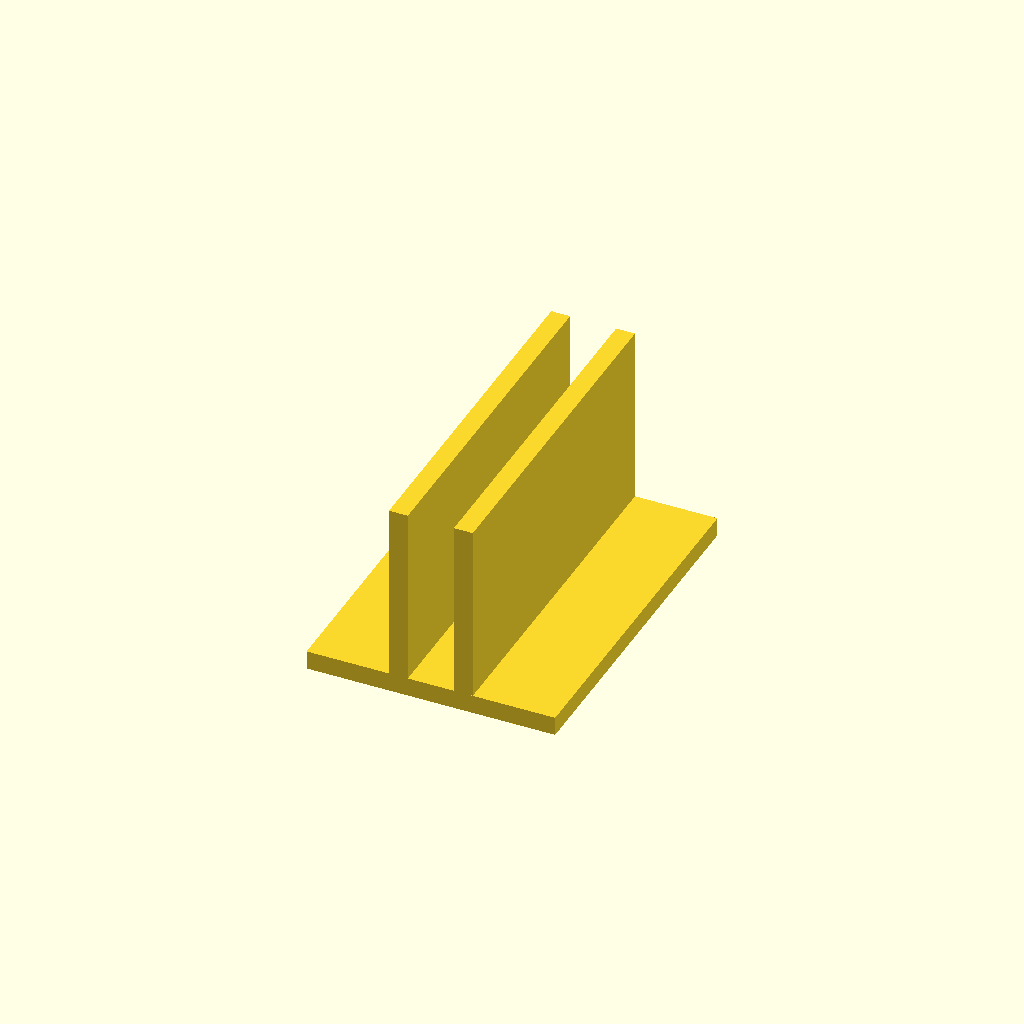
Cell 1: the model at its default parameters.
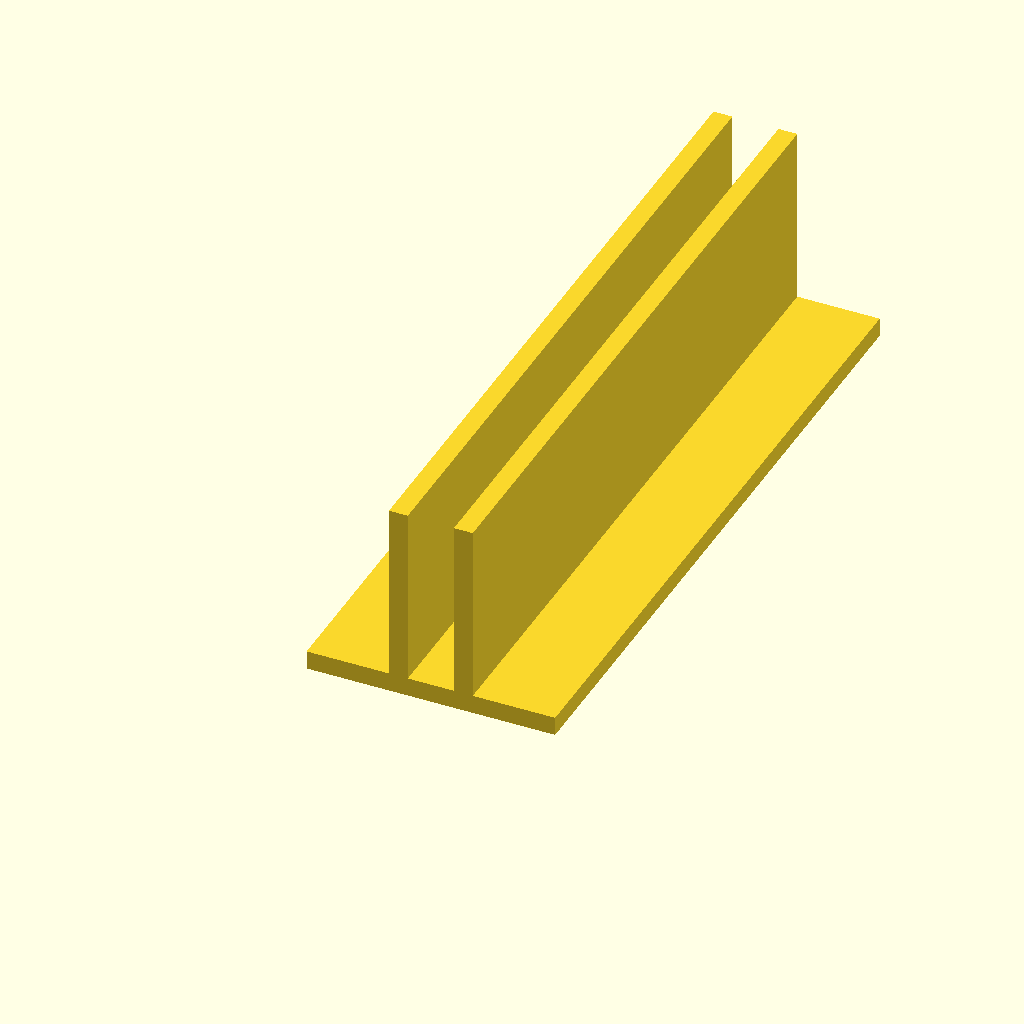
Cell 2: the same model with w = 140.
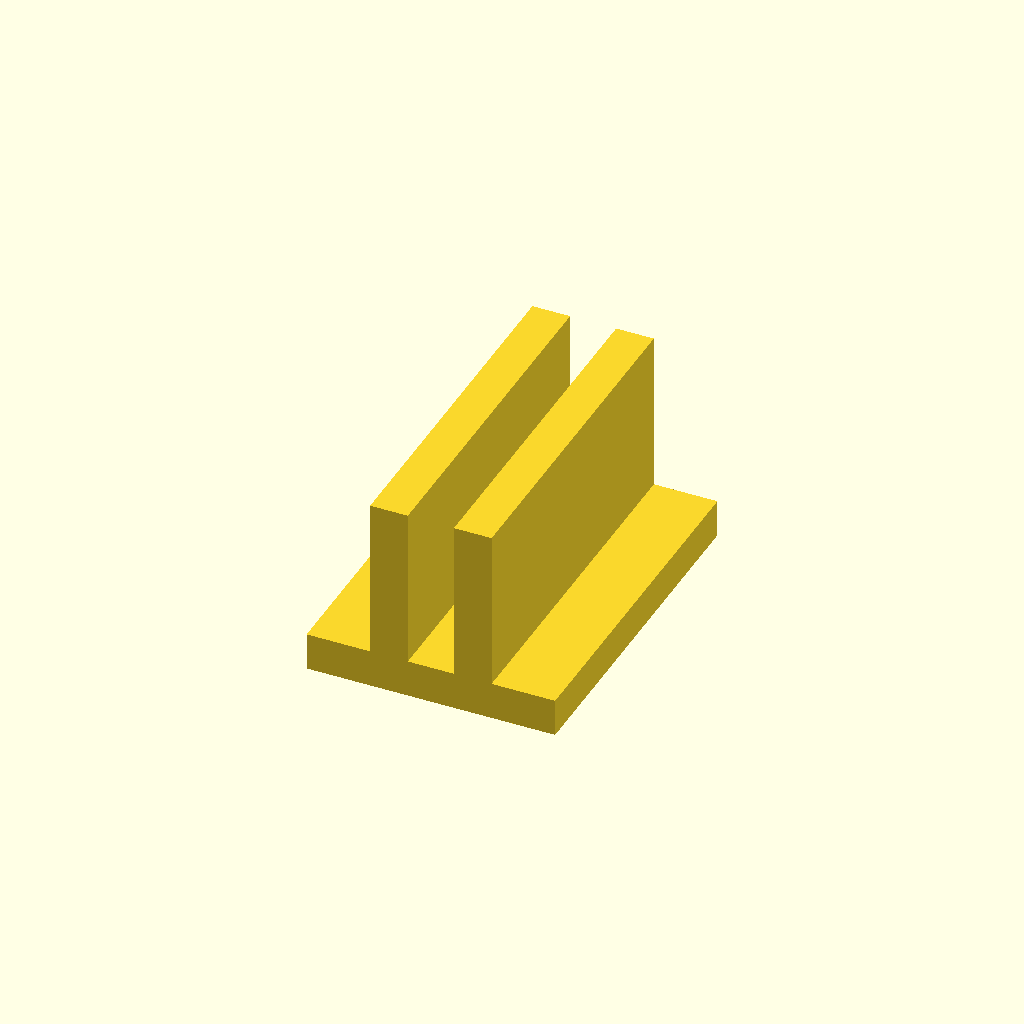
Cell 3 — t set to 7.58, the other parameters unchanged.
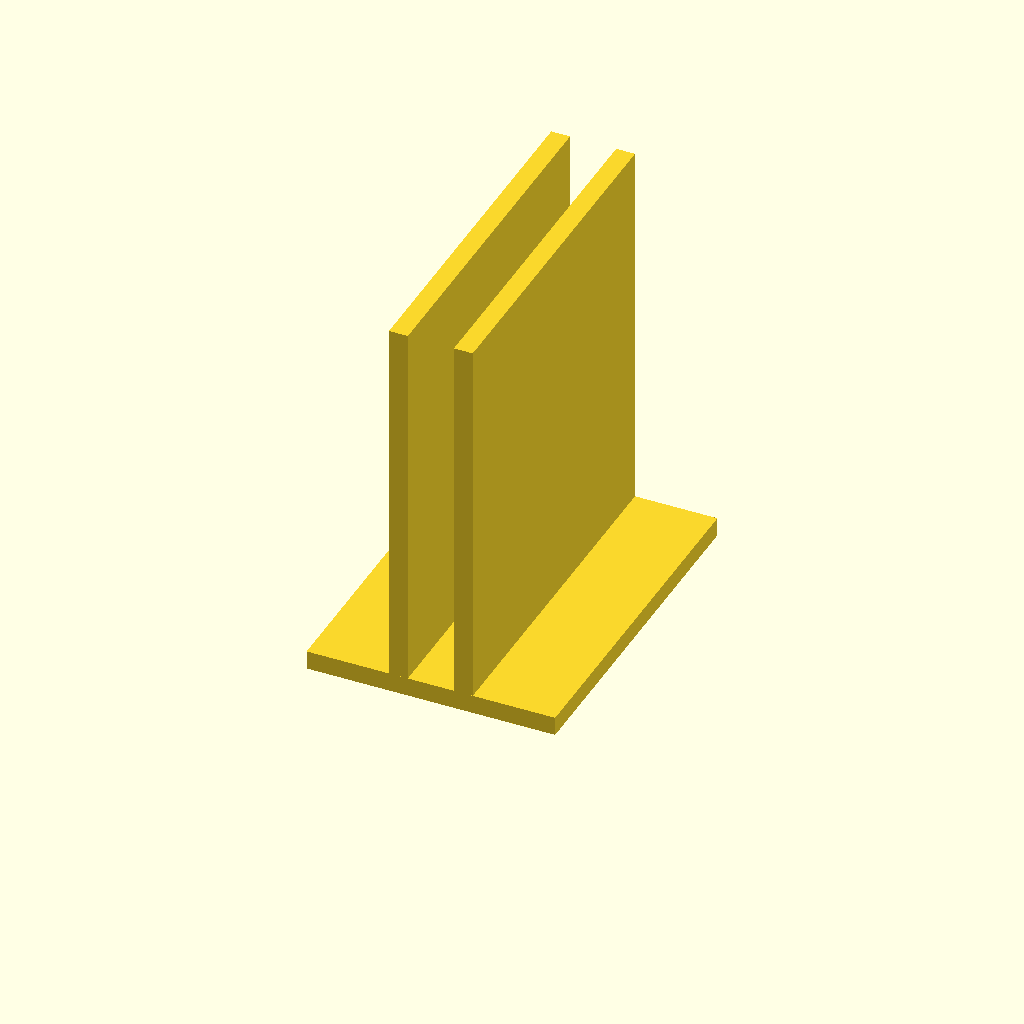
Cell 4: h = 80 (everything else at default).
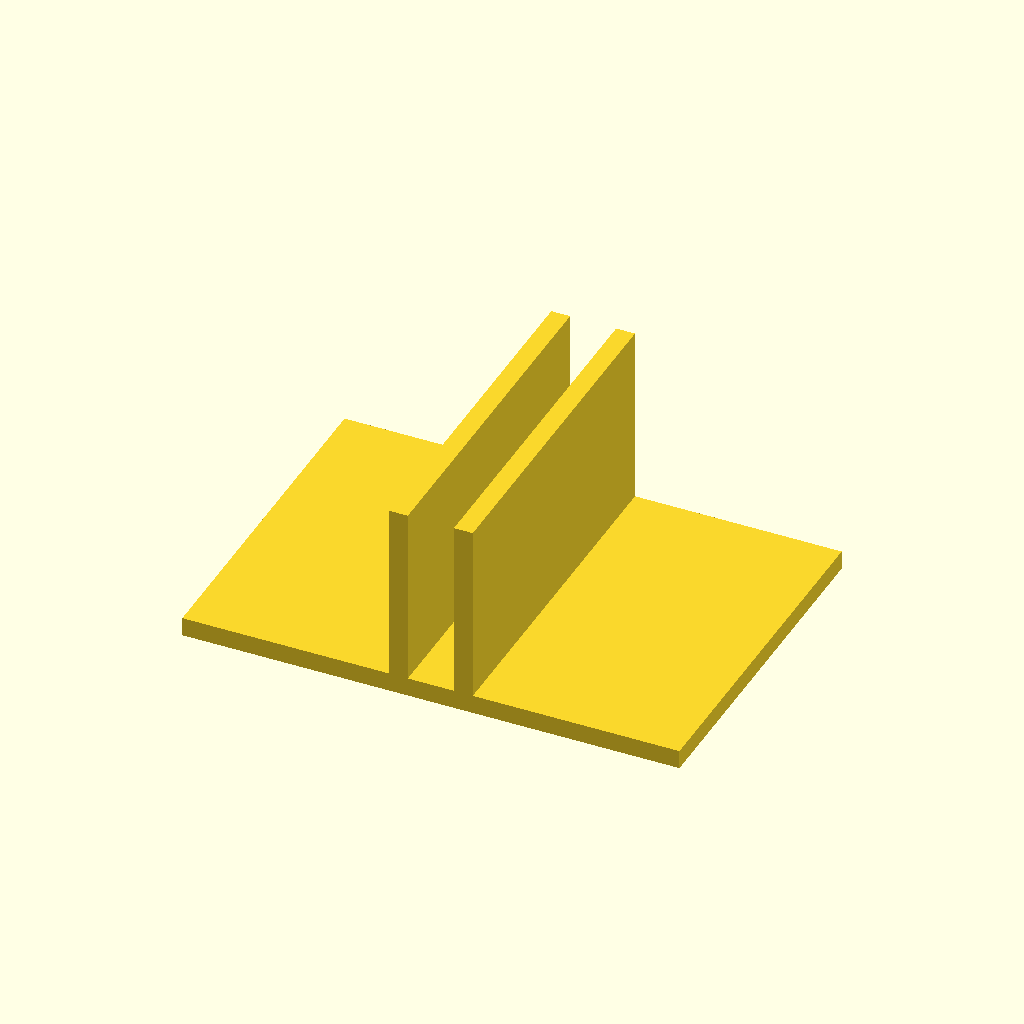
Cell 5: b = 100 (everything else at default).
One fixed orthographic camera (rotation 55°, 0°, 25°; colour scheme Cornfield) for every cell.
Source of the model, HuionHolder.scad:
//Huion Holder

//Minimale Breite
m=9*1.03;
//Width
w=70;
//Thickness
t=3.79; //9 Lines PrusaSlicer
//Height
h=40;
//Breite
b=50;

module walls()
{
    translate([-t-m/2,0,0])
    {
        cube([t,w,h]);

        translate([m+t,0,0])
        cube([t,w,h]);
    }
}

walls();

translate([-b/2,0,0])
cube([b,w,t]);
Customizer parameters (derived from the source; name, type, default, range or options):
w: number, default 70
t: number, default 3.79
h: number, default 40
b: number, default 50
